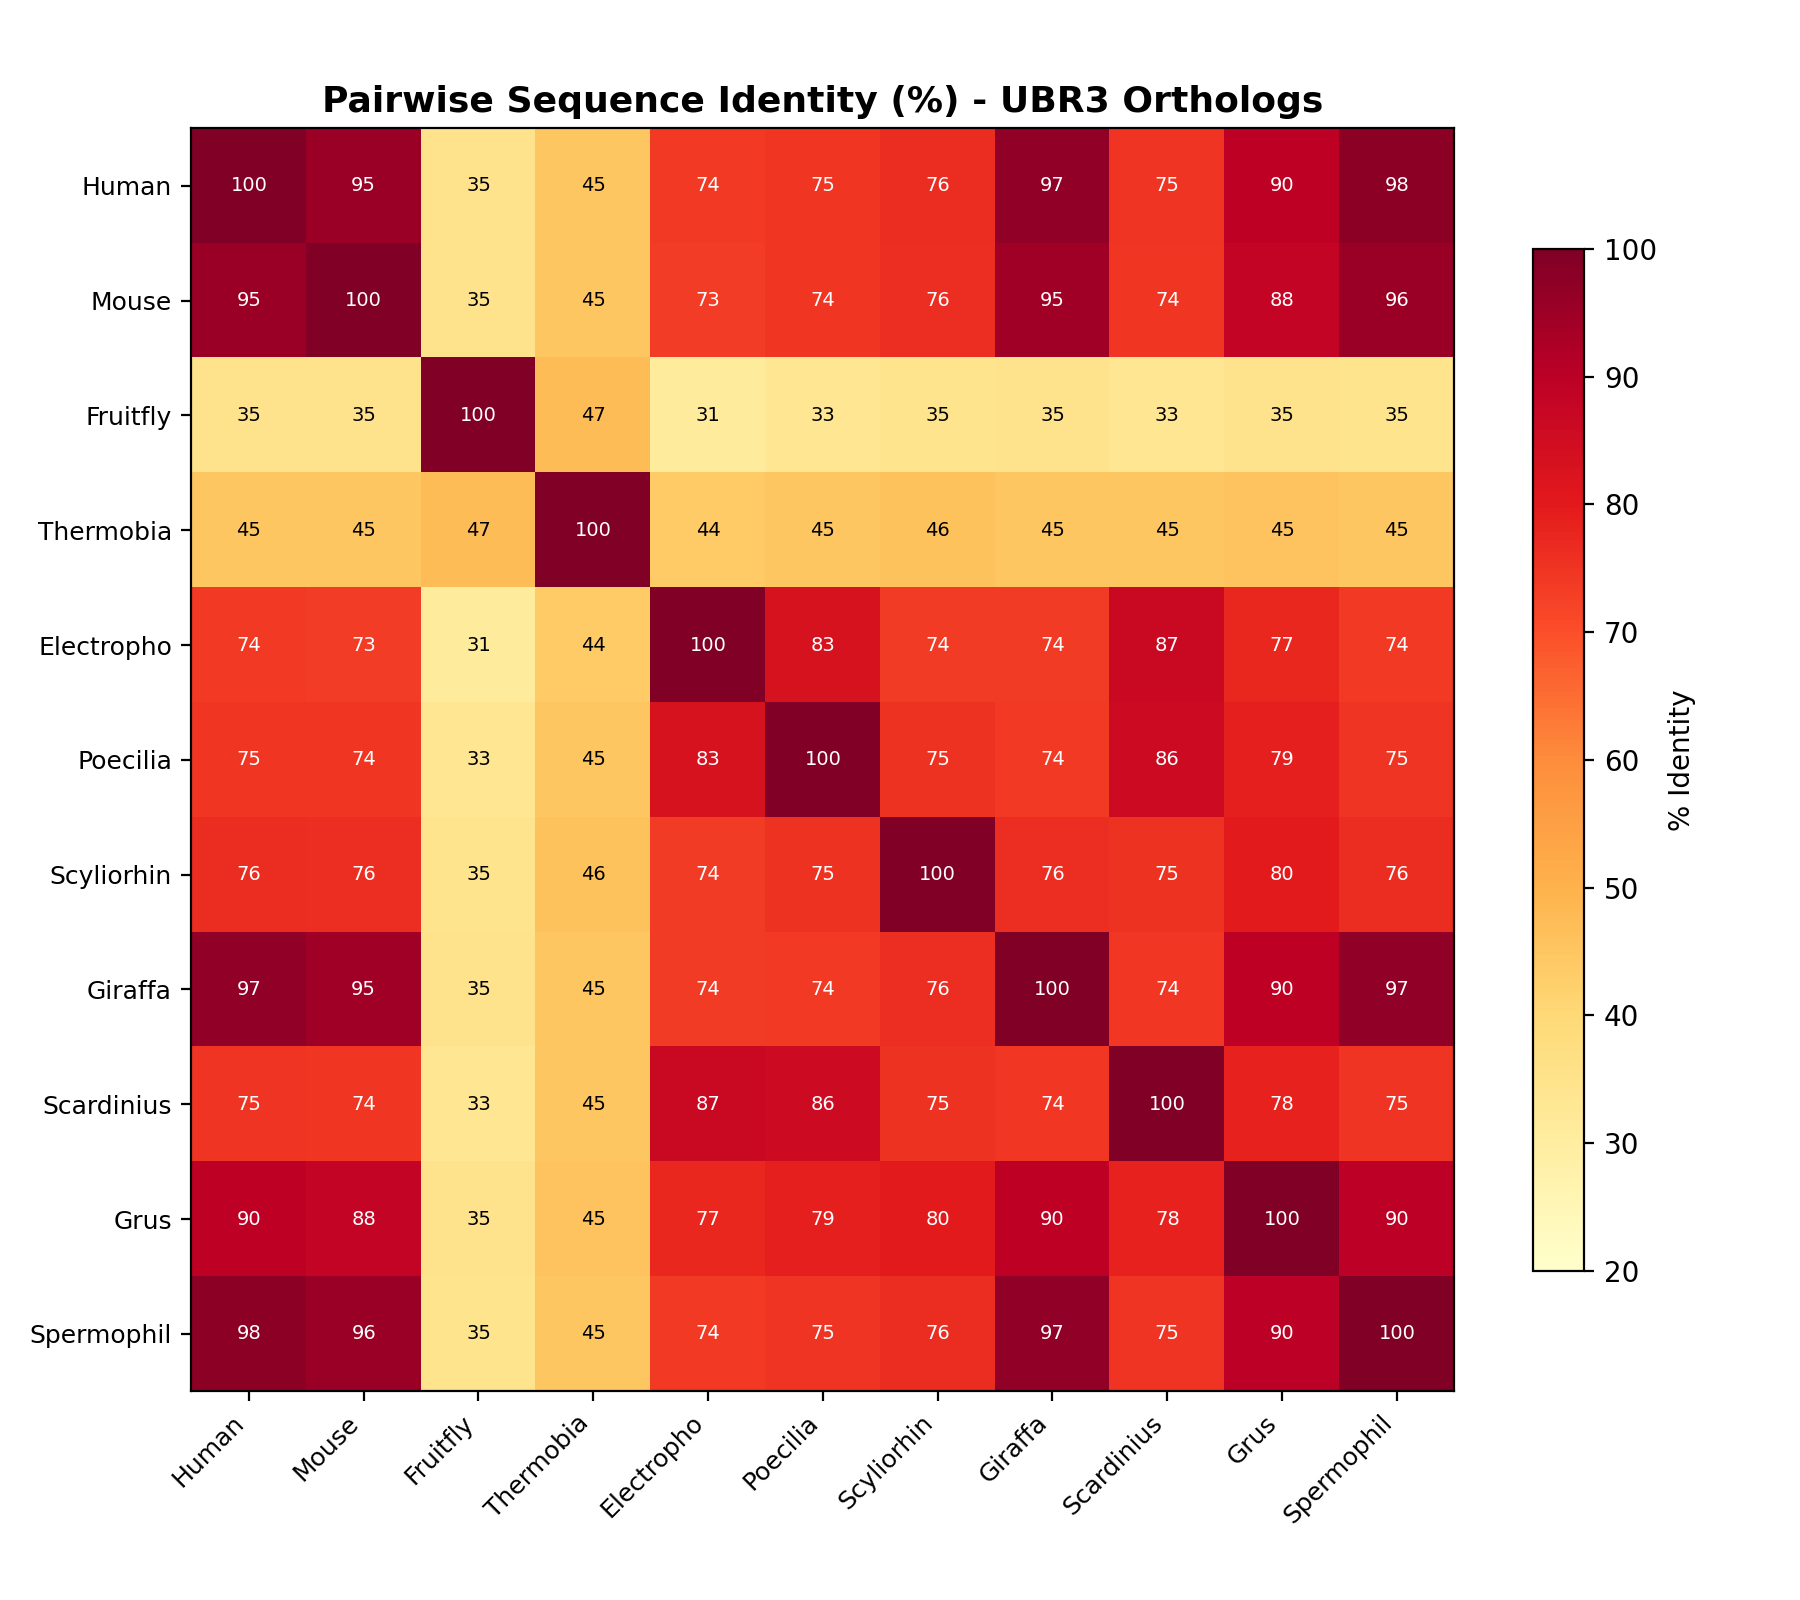

The table this chart was drawn from, first rows:
, Human, Mouse, Fruitfly, Thermobia, Electropho, Poecilia, Scyliorhin, Giraffa, Scardinius, Grus, Spermophil
Human, 100.0, 95.4, 34.8, 44.9, 74.0, 74.5, 76.3, 97.1, 74.8, 89.6, 97.7
Mouse, 95.4, 100.0, 34.8, 44.8, 73.3, 74.5, 76.0, 94.7, 74.4, 88.0, 95.6
Fruitfly, 34.8, 34.8, 100.0, 47.2, 31.1, 33.4, 34.6, 34.9, 33.2, 34.8, 34.6
Thermobia, 44.9, 44.8, 47.2, 100.0, 43.6, 44.8, 45.7, 44.9, 44.8, 45.3, 44.8
Electropho, 74.0, 73.3, 31.1, 43.6, 100.0, 83.0, 73.6, 73.5, 86.7, 77.4, 73.9
Poecilia, 74.5, 74.5, 33.4, 44.8, 83.0, 100.0, 75.2, 74.1, 85.9, 78.8, 75.0
Scyliorhin, 76.3, 76.0, 34.6, 45.7, 73.6, 75.2, 100.0, 76.0, 75.2, 79.9, 76.4
Giraffa, 97.1, 94.7, 34.9, 44.9, 73.5, 74.1, 76.0, 100.0, 74.4, 89.5, 96.9
Scardinius, 74.8, 74.4, 33.2, 44.8, 86.7, 85.9, 75.2, 74.4, 100.0, 78.4, 74.8
Grus, 89.6, 88.0, 34.8, 45.3, 77.4, 78.8, 79.9, 89.5, 78.4, 100.0, 89.7
Spermophil, 97.7, 95.6, 34.6, 44.8, 73.9, 75.0, 76.4, 96.9, 74.8, 89.7, 100.0
